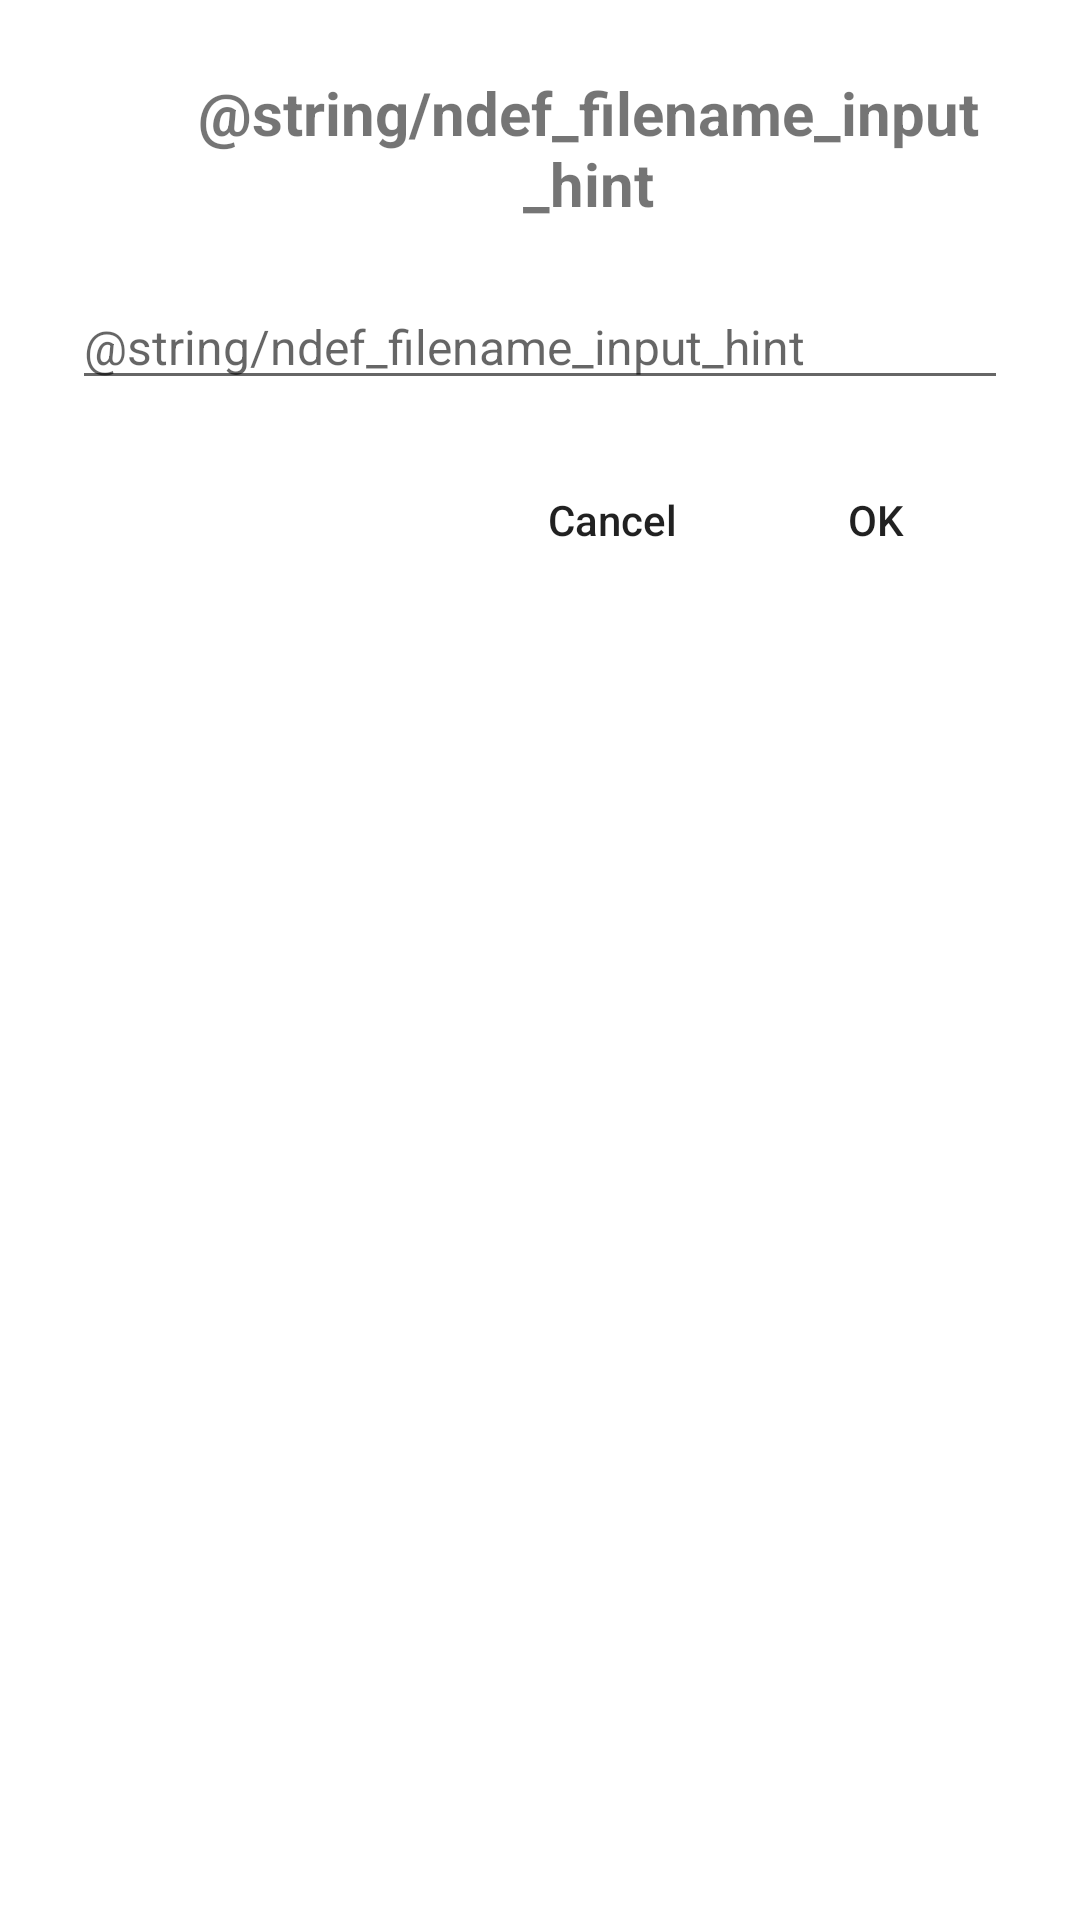

Layout XML and referenced resources for this Android screen:
<!-- AndroidManifest.xml: fallback theme Theme.MaterialComponents.DayNight.NoActionBar -->
<!-- res/layout/dialog_save_ndef_with_name.xml -->
<?xml version="1.0" encoding="utf-8"?>
<androidx.constraintlayout.widget.ConstraintLayout
    xmlns:android="http://schemas.android.com/apk/res/android"
    xmlns:app="http://schemas.android.com/apk/res-auto"
    android:layout_width="match_parent"
    android:layout_height="wrap_content"
    android:background="@drawable/bg_bottom_dialog"
    android:padding="24dp">

    <TextView
        android:id="@+id/dialog_title"
        android:layout_width="wrap_content"
        android:layout_height="wrap_content"
        android:drawablePadding="8dp"
        android:gravity="center"
        android:text="@string/ndef_filename_input_hint"
        android:textSize="20sp"
        android:textStyle="bold"
        app:drawableStartCompat="@drawable/baseline_nfc_24"
        app:layout_constraintStart_toStartOf="parent"
        app:layout_constraintTop_toTopOf="parent" />

    <EditText
        android:id="@+id/ndef_name_input"
        android:layout_width="0dp"
        android:layout_height="wrap_content"
        android:layout_marginTop="20dp"
        android:importantForAutofill="no"
        android:hint="@string/ndef_filename_input_hint"
        android:inputType="text"
        android:textSize="16sp"
        app:layout_constraintEnd_toEndOf="parent"
        app:layout_constraintStart_toStartOf="parent"
        app:layout_constraintTop_toBottomOf="@id/dialog_title" />

    <Button
        android:id="@+id/btn_dialog_cancel"
        style="?android:attr/borderlessButtonStyle"
        android:layout_width="wrap_content"
        android:layout_height="wrap_content"
        android:layout_marginTop="16dp"
        android:text="@android:string/cancel"
        android:textAllCaps="false"
        app:layout_constraintEnd_toStartOf="@+id/btn_dialog_confirm"
        app:layout_constraintTop_toBottomOf="@id/ndef_name_input" />

    <Button
        android:id="@+id/btn_dialog_confirm"
        style="?android:attr/borderlessButtonStyle"
        android:layout_width="wrap_content"
        android:layout_height="wrap_content"
        android:text="@android:string/ok"
        android:textAllCaps="false"
        app:layout_constraintBottom_toBottomOf="@+id/btn_dialog_cancel"
        app:layout_constraintEnd_toEndOf="parent"
        app:layout_constraintTop_toTopOf="@+id/btn_dialog_cancel" />

</androidx.constraintlayout.widget.ConstraintLayout>
<!-- resources referenced by this layout -->
<resources>
  <!-- drawable baseline_nfc_24 (drawable) -->
  <vector xmlns:android="http://schemas.android.com/apk/res/android"
      android:width="24dp"
      android:height="24dp"
      android:viewportWidth="960"
      android:viewportHeight="960">
    <path
        android:fillColor="@android:color/white"
        android:pathData="M280,680L680,680L680,280L520,280Q487,280 463.5,303.5Q440,327 440,360L440,412Q420,423 410,440Q400,457 400,480Q400,513 423.5,536.5Q447,560 480,560Q513,560 536.5,536.5Q560,513 560,480Q560,457 549,440Q538,423 520,412L520,360L600,360L600,600L360,600L360,360L400,360L400,280L280,280L280,680ZM200,840Q167,840 143.5,816.5Q120,793 120,760L120,200Q120,167 143.5,143.5Q167,120 200,120L760,120Q793,120 816.5,143.5Q840,167 840,200L840,760Q840,793 816.5,816.5Q793,840 760,840L200,840ZM200,760L760,760Q760,760 760,760Q760,760 760,760L760,200Q760,200 760,200Q760,200 760,200L200,200Q200,200 200,200Q200,200 200,200L200,760Q200,760 200,760Q200,760 200,760ZM200,200L200,200Q200,200 200,200Q200,200 200,200L200,760Q200,760 200,760Q200,760 200,760L200,760Q200,760 200,760Q200,760 200,760L200,200Q200,200 200,200Q200,200 200,200Z"/>
  </vector>
  <!-- drawable bg_bottom_dialog (drawable) -->
  <?xml version="1.0" encoding="utf-8"?>
  <shape xmlns:android="http://schemas.android.com/apk/res/android">
      <solid android:color="?android:attr/colorBackground" />
      <corners
          android:topLeftRadius="20dp"
          android:topRightRadius="20dp" />
  </shape>
</resources>
